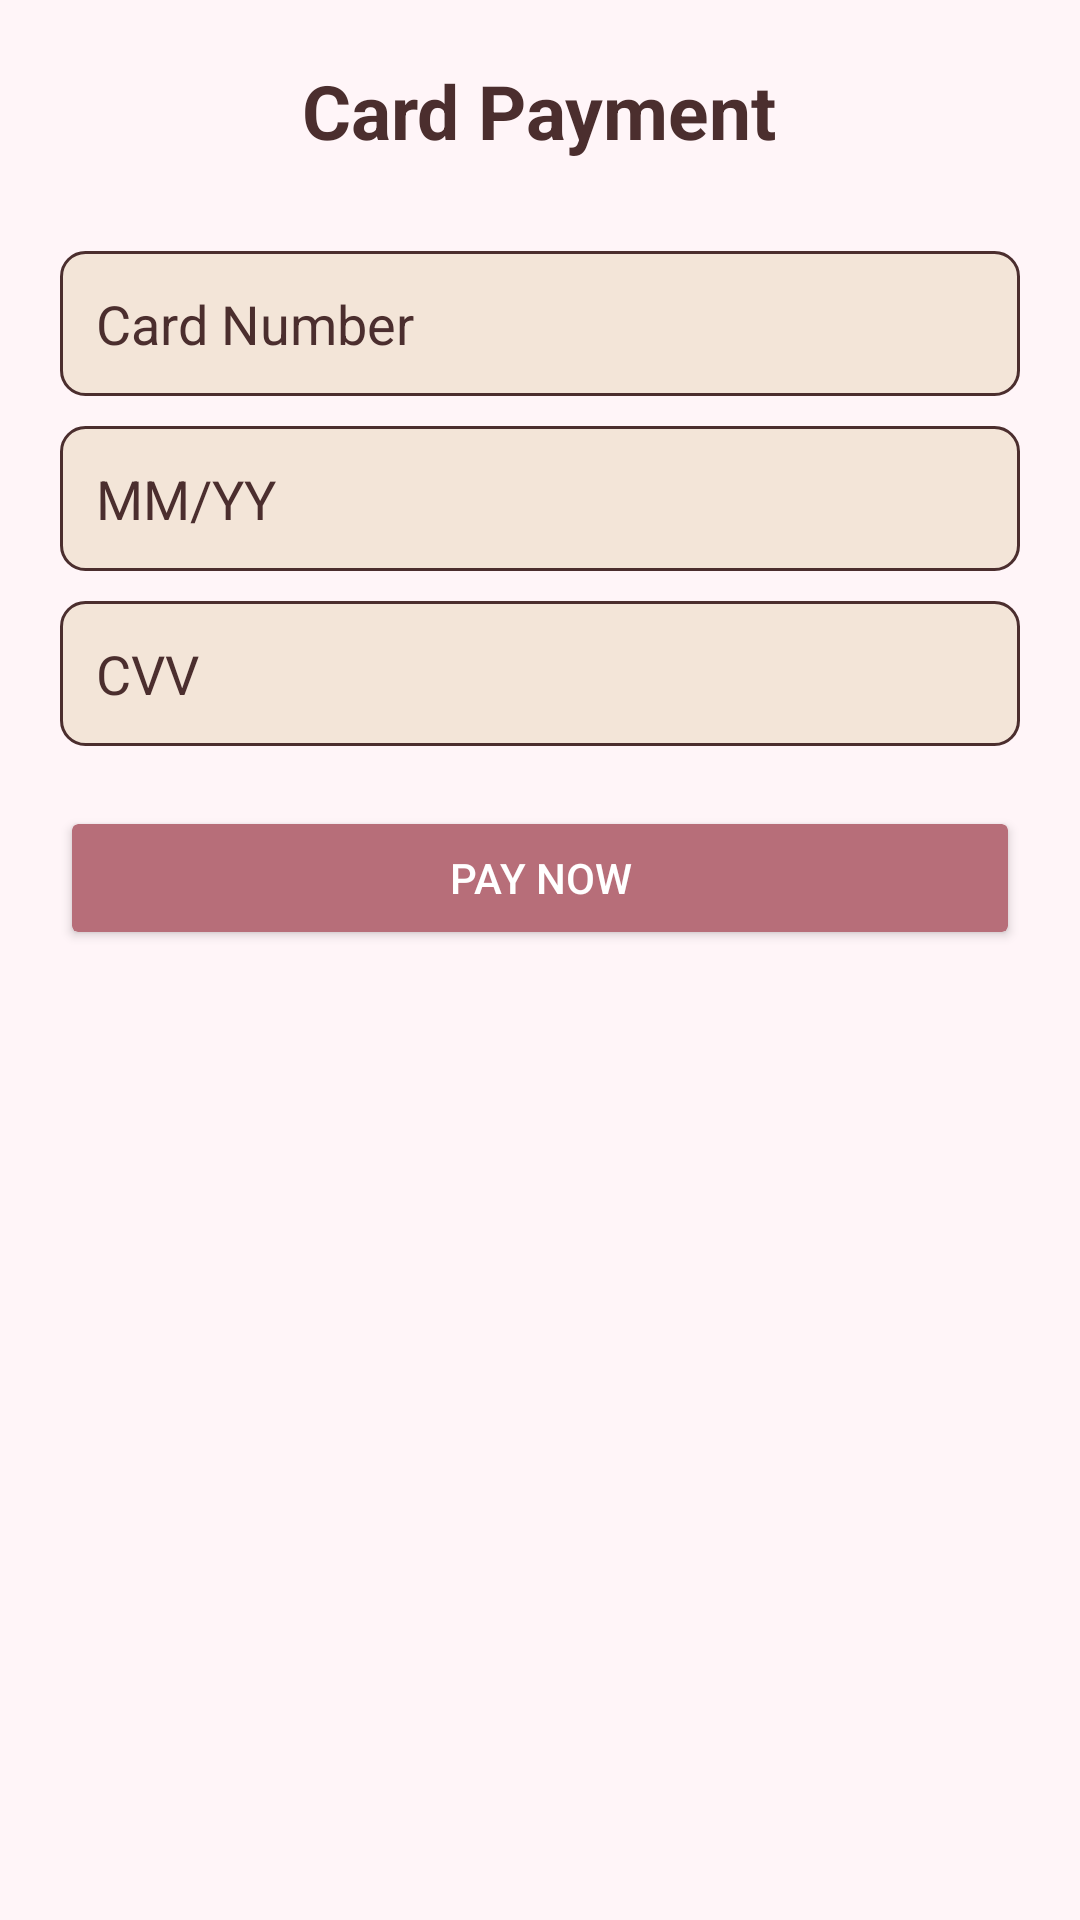

Layout XML and referenced resources for this Android screen:
<!-- AndroidManifest.xml: application theme Theme.Kotlinproject -->
<!-- res/layout/activity_cardpayment.xml -->
<?xml version="1.0" encoding="utf-8"?>
<LinearLayout
    xmlns:android="http://schemas.android.com/apk/res/android"
    android:orientation="vertical"
    android:layout_gravity="center"
    android:padding="20dp"
    android:gravity="center_horizontal"
    android:background="@color/lightPinkBg"
    android:layout_width="match_parent"
    android:layout_height="match_parent">

    
    <TextView
        android:id="@+id/txtTitle"
        android:layout_width="wrap_content"
        android:layout_height="wrap_content"
        android:text="Card Payment"
        android:textSize="25sp"
        android:textStyle="bold"
        android:textColor="@color/dark_brown"
        android:layout_marginBottom="30dp" />

    
    <EditText
        android:id="@+id/edtCardNumber"
        android:hint="Card Number"
        android:inputType="number"
        android:layout_width="match_parent"
        android:layout_height="wrap_content"
        android:padding="12dp"
        android:background="@drawable/edit_text_cream"
        android:textColor="@color/dark_brown"
        android:textColorHint="@color/dark_brown"
        android:layout_marginBottom="10dp" />

    
    <EditText
        android:id="@+id/edtExpiry"
        android:hint="MM/YY"
        android:inputType="text"
        android:layout_width="match_parent"
        android:layout_height="wrap_content"
        android:padding="12dp"
        android:background="@drawable/edit_text_cream"
        android:textColor="@color/dark_brown"
        android:textColorHint="@color/dark_brown"
        android:layout_marginBottom="10dp" />

    
    <EditText
        android:id="@+id/edtCVV"
        android:hint="CVV"
        android:inputType="numberPassword"
        android:layout_width="match_parent"
        android:layout_height="wrap_content"
        android:padding="12dp"
        android:background="@drawable/edit_text_cream"
        android:textColor="@color/dark_brown"
        android:textColorHint="@color/dark_brown"
        android:layout_marginBottom="20dp" />

    
    <Button
        android:id="@+id/btnPayNow"
        android:text="Pay Now"
        android:layout_width="match_parent"
        android:layout_height="wrap_content"
        android:backgroundTint="@color/roseGold"
        android:textColor="@color/white"
        android:padding="12dp"
        android:elevation="4dp"
        android:clipToOutline="true"/>
</LinearLayout>
<!-- resources referenced by this layout -->
<resources>
  <color name="dark_brown">#4B2E2E</color>
  <color name="lightPinkBg">#FFF5F8</color>
  <color name="roseGold">#B76E79</color>
  <color name="white">#FFFFFFFF</color>
  <!-- drawable edit_text_cream (drawable) -->
  <shape xmlns:android="http://schemas.android.com/apk/res/android" android:shape="rectangle">
      <solid android:color="@color/creamNude"/>
      <corners android:radius="8dp"/>
      <stroke android:width="1dp" android:color="@color/dark_brown"/>
  </shape>
  <style name="Theme.Kotlinproject" parent="Theme.MaterialComponents.DayNight.NoActionBar">
  
          
          <item name="colorPrimary">@color/roseGold</item>
          <item name="colorPrimaryVariant">@color/deepPink</item>
          <item name="colorOnPrimary">@color/white</item>
  
          
          <item name="colorSecondary">@color/creamNude</item>
          <item name="colorSecondaryVariant">@color/roseGold</item>
          <item name="colorOnSecondary">@color/warmBrown</item>
  
          
          <item name="android:colorBackground">@color/lightPinkBg</item>
          <item name="colorSurface">@color/creamNude</item>
          <item name="colorOnSurface">@color/warmBrown</item>
  
          
          <item name="android:statusBarColor">@color/deepPink</item>
  
      </style>
  <color name="creamNude">#F3E5D8</color>
  <color name="deepPink">#C75C8A</color>
  <color name="warmBrown">#7D5A5A</color>
</resources>
